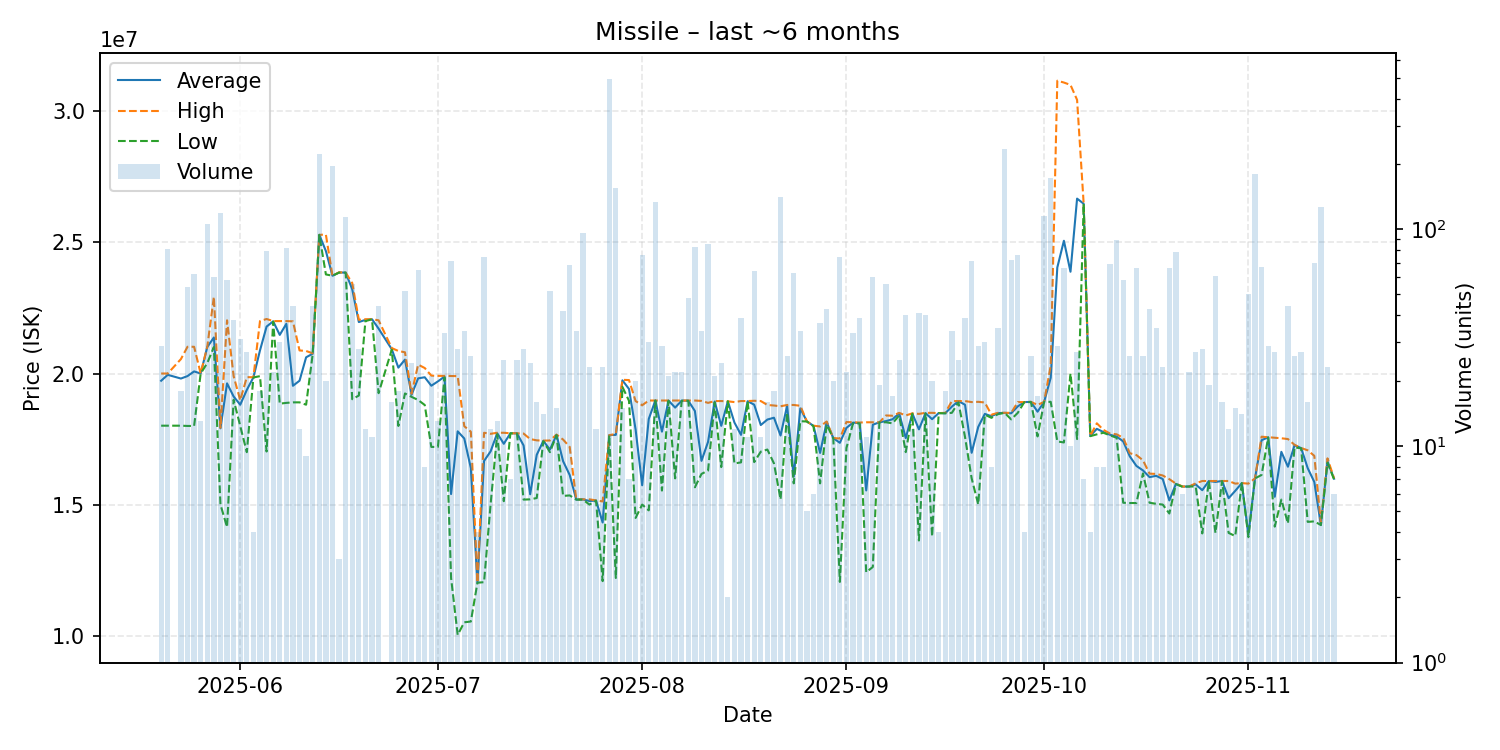

The data file committed next to this chart (first rows):
date, average, highest, lowest, order_count, volume
2025-05-20, 19724828, 20000000, 18010000, 5, 29
2025-05-21, 19950370, 20000000, 18010000, 9, 81
2025-05-23, 19808333, 20550000, 18010000, 4, 18
2025-05-24, 19902593, 21020000, 18000000, 10, 54
2025-05-25, 20080645, 21020000, 18000000, 13, 62
2025-05-26, 20000000, 20000000, 20000000, 3, 13
2025-05-27, 21010000, 21020000, 20400000, 21, 106
2025-05-28, 21374667, 22925000, 21010000, 20, 60
2025-05-29, 17910000, 17930000, 15000000, 20, 119
2025-05-30, 19624655, 22030000, 14140000, 12, 58
2025-05-31, 19123158, 19900000, 19000000, 12, 38
2025-06-01, 18809032, 18980000, 18000000, 11, 31
2025-06-02, 19374074, 19860000, 17000000, 7, 27
2025-06-03, 19852500, 19860000, 19850000, 2, 4
2025-06-04, 20882778, 22000000, 19900000, 6, 18
2025-06-05, 21789620, 22080000, 17025000, 14, 79
2025-06-06, 21989545, 22000000, 21980000, 7, 22
2025-06-07, 21473333, 22000000, 18850000, 9, 30
2025-06-08, 21897317, 22000000, 18880000, 14, 82
2025-06-09, 19531818, 21990000, 18900000, 10, 44
2025-06-10, 19725000, 20880000, 18900000, 5, 12
2025-06-11, 20618889, 20860000, 18810000, 6, 9
2025-06-12, 20755000, 20770000, 20740000, 5, 44
2025-06-13, 25290000, 25290000, 25290000, 20, 222
2025-06-14, 24672000, 25300000, 23780000, 5, 20
2025-06-15, 23730000, 23730000, 23730000, 9, 196
2025-06-16, 23853333, 23860000, 23850000, 2, 3
2025-06-17, 23850000, 23850000, 23850000, 14, 114
2025-06-18, 23212143, 23450000, 19020000, 12, 56
2025-06-19, 21962857, 22050000, 19160000, 8, 28
2025-06-20, 22046667, 22070000, 22000000, 5, 12
2025-06-21, 22070000, 22070000, 22070000, 3, 11
2025-06-22, 21712955, 22030000, 19250000, 9, 44
2025-06-24, 20926250, 20970000, 20910000, 3, 16
2025-06-25, 20223889, 20860000, 18000000, 6, 18
2025-06-26, 20530000, 20810000, 19240000, 11, 52
2025-06-27, 19189167, 19230000, 19110000, 5, 24
2025-06-28, 19815077, 20340000, 18990000, 11, 65
2025-06-29, 19857500, 20210000, 18800000, 3, 8
2025-06-30, 19534286, 19920000, 17200000, 4, 21
2025-07-01, 19699231, 19910000, 17200000, 6, 13
2025-07-02, 19882424, 19910000, 19850000, 8, 33
2025-07-03, 15401972, 19905000, 12200000, 13, 71
2025-07-04, 17794643, 19900000, 10030000, 4, 28
2025-07-05, 17522059, 17990000, 10510000, 12, 34
2025-07-06, 16389615, 17780000, 10540000, 7, 26
2025-07-07, 12020000, 12020000, 12020000, 1, 4
2025-07-08, 16662568, 17740000, 12040000, 14, 74
2025-07-09, 17030833, 17700000, 15020000, 4, 12
2025-07-10, 17722308, 17740000, 17685000, 6, 13
2025-07-11, 17319200, 17740000, 15130000, 7, 25
2025-07-12, 17720000, 17720000, 17720000, 3, 7
2025-07-13, 17717600, 17720000, 17710000, 11, 25
2025-07-14, 17257143, 17710000, 15190000, 8, 28
2025-07-15, 15394583, 17500000, 15200000, 3, 24
2025-07-16, 16900000, 17450000, 15250000, 4, 16
2025-07-17, 17430000, 17440000, 17420000, 3, 14
2025-07-18, 17099038, 17445000, 17000000, 11, 52
2025-07-19, 17660667, 17670000, 17650000, 5, 15
2025-07-20, 16654286, 17480000, 15330000, 7, 42
... 117 more rows
